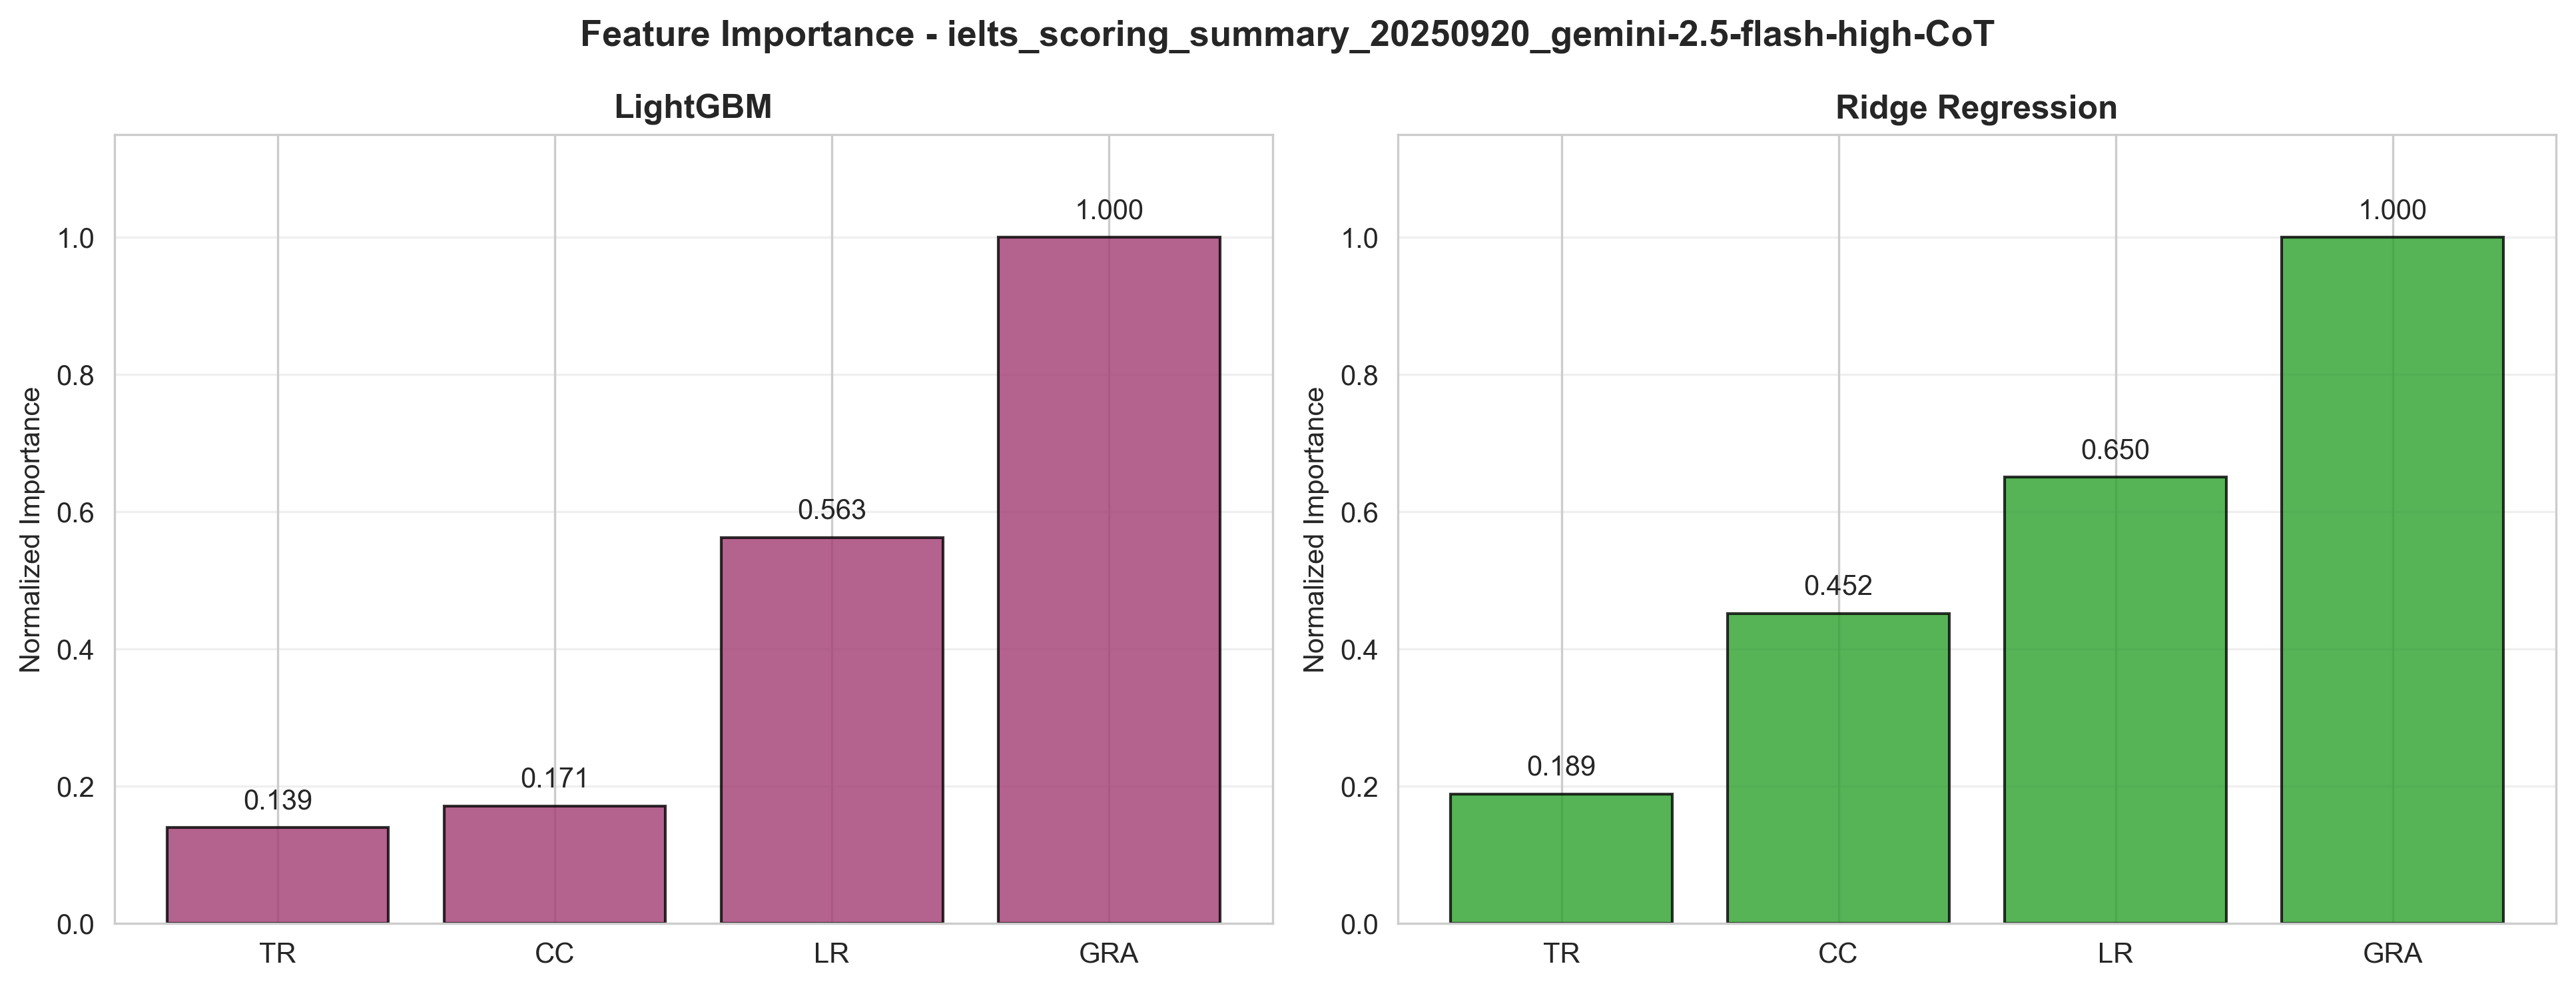

The table this chart was drawn from, first rows:
Method, Method_Code, Rounding_Mode, Feature_Name, Importance_Score, Raw_File, Evaluation_Time
LightGBM, LightGBM, nearest, ai_grammatical_range_and_accuracy, 805.7, ielts_scoring_summary_20250920_gemini-2.…, 2026-10-14 16:07:28
LightGBM, LightGBM, nearest, ai_lexical_resource, 453.3, ielts_scoring_summary_20250920_gemini-2.…, 2026-10-14 16:07:28
LightGBM, LightGBM, nearest, ai_coherence_and_cohesion, 137.7, ielts_scoring_summary_20250920_gemini-2.…, 2026-10-14 16:07:28
LightGBM, LightGBM, nearest, ai_task_response, 112.3, ielts_scoring_summary_20250920_gemini-2.…, 2026-10-14 16:07:28
Ridge_Regression, RidgeRegression, nearest, ai_grammatical_range_and_accuracy, 0.3958, ielts_scoring_summary_20250920_gemini-2.…, 2026-10-14 16:07:28
Ridge_Regression, RidgeRegression, nearest, ai_lexical_resource, 0.2574, ielts_scoring_summary_20250920_gemini-2.…, 2026-10-14 16:07:28
Ridge_Regression, RidgeRegression, nearest, ai_coherence_and_cohesion, 0.1788, ielts_scoring_summary_20250920_gemini-2.…, 2026-10-14 16:07:28
Ridge_Regression, RidgeRegression, nearest, ai_task_response, 0.07469, ielts_scoring_summary_20250920_gemini-2.…, 2026-10-14 16:07:28
